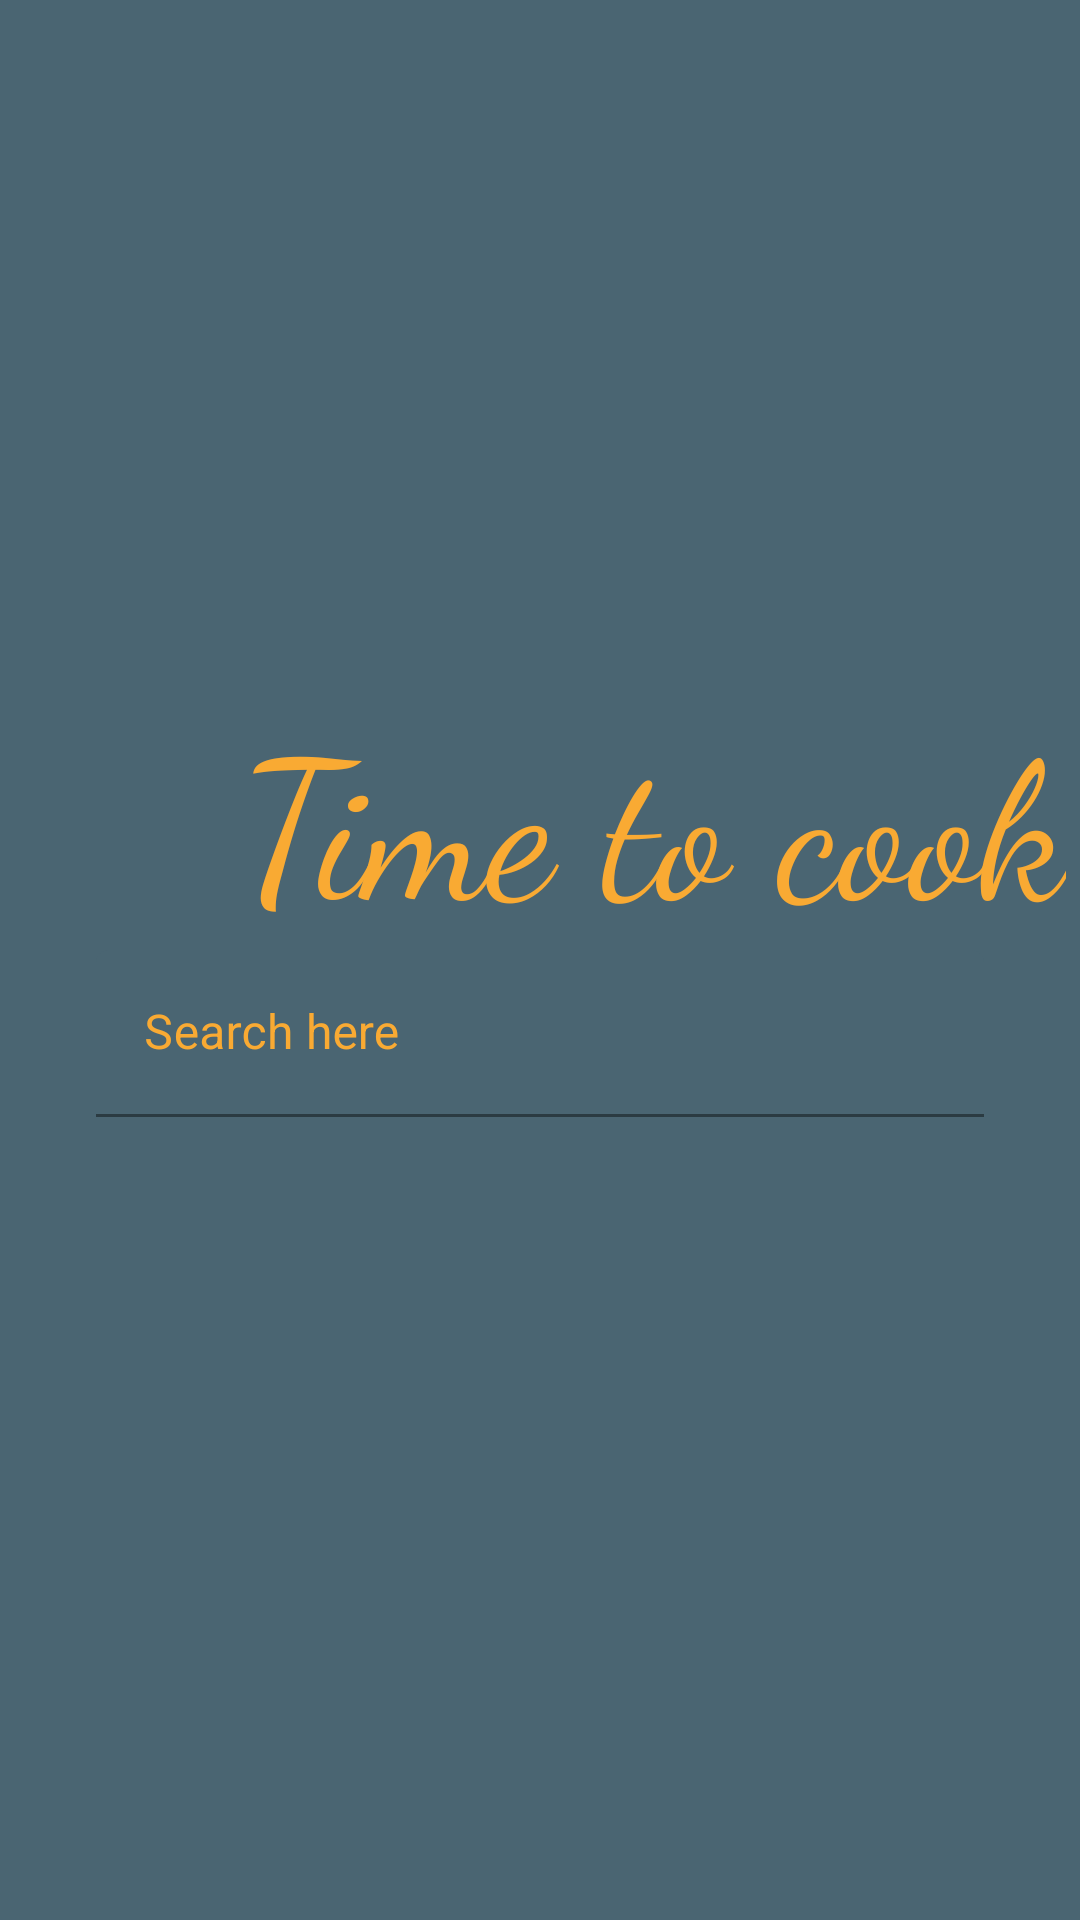

Here is an Android app screen rendered from its layout file. Give the layout XML and the strings, colors and styles it references.
<!-- AndroidManifest.xml: application theme Theme.FuriousLadle -->
<!-- res/layout/activity_search.xml -->
<?xml version="1.0" encoding="utf-8"?>
<androidx.constraintlayout.widget.ConstraintLayout xmlns:android="http://schemas.android.com/apk/res/android"
    xmlns:app="http://schemas.android.com/apk/res-auto"
    xmlns:tools="http://schemas.android.com/tools"
    android:layout_width="match_parent"
    android:layout_height="match_parent"
    android:orientation="vertical"
    android:background="@color/appbar"
    android:theme="@style/Theme.MaterialComponents.NoActionBar"
    tools:context=".Search">

    <com.google.android.material.textview.MaterialTextView
        android:id="@+id/tittle"
        android:layout_width="wrap_content"
        android:layout_height="0dp"
        android:layout_marginStart="80dp"
        android:layout_marginTop="228dp"
        android:fontFamily="cursive"
        android:text="Time to cook"
        android:textColor="@color/buttons"
        android:textSize="@dimen/dp64"
        android:backgroundTint="@color/appbar"
        app:layout_constraintStart_toStartOf="parent"
        app:layout_constraintTop_toTopOf="parent" />
    <com.google.android.material.textfield.TextInputLayout
        android:id="@+id/edit_search"
        android:layout_width="match_parent"
        android:layout_height="0dp"
        android:backgroundTint="@color/appbar"
        android:textColorHint="@color/buttons"
        app:boxStrokeColor="@color/buttons"
        app:hintTextColor="@color/white"
        android:hint="Search here"
        app:layout_constraintTop_toBottomOf="@id/tittle">

        <com.google.android.material.textfield.TextInputEditText
            android:id="@+id/search"
            android:layout_width="match_parent"
            android:layout_height="match_parent"
            android:layout_marginLeft="@dimen/dp32"
            android:layout_marginRight="@dimen/dp32"
            android:backgroundTint="@color/appbar"
            android:textColorHint="@color/buttons"
            android:textColor="@color/white"
            android:textCursorDrawable="@color/buttons"
            android:imeOptions="actionSearch"
            android:inputType="text"
            android:maxLines="1"/>


    </com.google.android.material.textfield.TextInputLayout>



</androidx.constraintlayout.widget.ConstraintLayout>
<!-- resources referenced by this layout -->
<resources>
  <color name="appbar">#4A6572</color>
  <color name="buttons">#F9AA33</color>
  <color name="white">#FFFFFFFF</color>
  <dimen name="dp32">32dp</dimen>
  <dimen name="dp64">64dp</dimen>
  <style name="Theme.FuriousLadle" parent="Theme.MaterialComponents.DayNight.DarkActionBar">
          
          <item name="colorPrimary">@color/title</item>
          <item name="colorPrimaryVariant">@color/buttons</item>
          <item name="colorOnPrimary">@color/white</item>
          
          <item name="colorSecondary">@color/teal_200</item>
          <item name="colorSecondaryVariant">@color/teal_700</item>
          <item name="colorOnSecondary">@color/black</item>
          
          <item name="android:statusBarColor" tools:targetApi="l">?attr/colorPrimaryVariant</item>
          
  
      </style>
  <color name="teal_200">#FF03DAC5</color>
  <color name="teal_700">#FF018786</color>
  <color name="black">#FF000000</color>
</resources>
